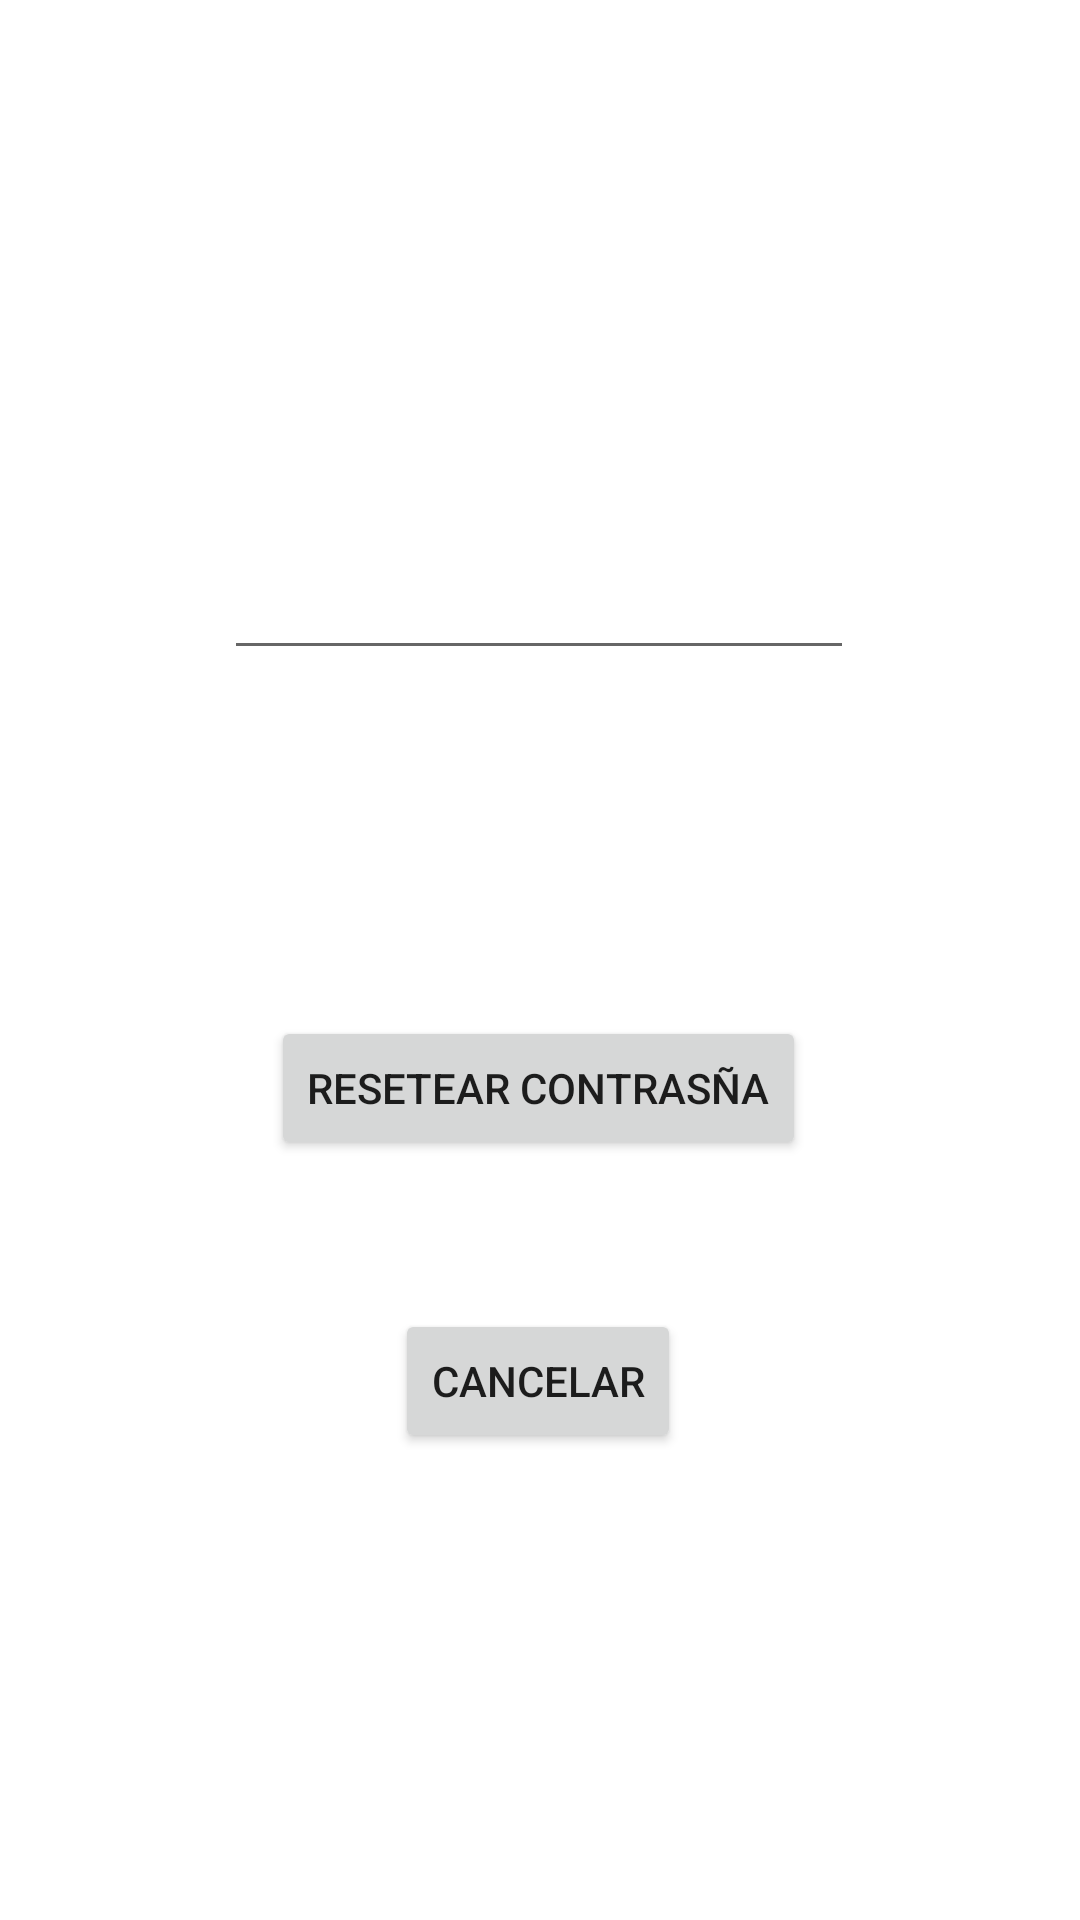

Write the Android layout XML for this screen, with the resource values it uses.
<!-- AndroidManifest.xml: application theme Theme.Reto2 -->
<!-- res/layout/activity_reset_pass.xml -->
<?xml version="1.0" encoding="utf-8"?>
<androidx.constraintlayout.widget.ConstraintLayout xmlns:android="http://schemas.android.com/apk/res/android"
    xmlns:app="http://schemas.android.com/apk/res-auto"
    xmlns:tools="http://schemas.android.com/tools"
    android:layout_width="match_parent"
    android:layout_height="match_parent"
    tools:context=".Principal.ResetPass">

    <Button
        android:id="@+id/buttonDeReset"
        android:layout_width="wrap_content"
        android:layout_height="wrap_content"
        android:text="Resetear Contrasña"
        app:layout_constraintBottom_toBottomOf="parent"
        app:layout_constraintEnd_toEndOf="parent"
        app:layout_constraintHorizontal_bias="0.497"
        app:layout_constraintStart_toStartOf="parent"
        app:layout_constraintTop_toTopOf="parent"
        app:layout_constraintVertical_bias="0.572" />

    <EditText
        android:id="@+id/editTextEmailPassReset"
        android:layout_width="wrap_content"
        android:layout_height="wrap_content"
        android:ems="10"
        android:inputType="textPersonName"
        app:layout_constraintBottom_toBottomOf="parent"
        app:layout_constraintEnd_toEndOf="parent"
        app:layout_constraintHorizontal_bias="0.497"
        app:layout_constraintStart_toStartOf="parent"
        app:layout_constraintTop_toTopOf="parent"
        app:layout_constraintVertical_bias="0.304" />

    <Button
        android:id="@+id/buttonCancelreset"
        android:layout_width="wrap_content"
        android:layout_height="wrap_content"
        android:text="Cancelar"
        app:layout_constraintBottom_toBottomOf="parent"
        app:layout_constraintEnd_toEndOf="parent"
        app:layout_constraintHorizontal_bias="0.498"
        app:layout_constraintStart_toStartOf="parent"
        app:layout_constraintTop_toTopOf="parent"
        app:layout_constraintVertical_bias="0.737" />

</androidx.constraintlayout.widget.ConstraintLayout>
<!-- resources referenced by this layout -->
<resources>
  <style name="Theme.Reto2" parent="Theme.MaterialComponents.DayNight.DarkActionBar">
          
          <item name="colorPrimary">@color/purple_500</item>
          <item name="colorPrimaryVariant">@color/purple_700</item>
          <item name="colorOnPrimary">@color/white</item>
          
          <item name="colorSecondary">@color/teal_200</item>
          <item name="colorSecondaryVariant">@color/teal_700</item>
          <item name="colorOnSecondary">@color/black</item>
          
          <item name="android:statusBarColor">?attr/colorPrimaryVariant</item>
          
      </style>
  <!-- not gathered from this repository: default colours our renderer supplied (Android Studio template values) -->
  <color name="purple_500">#FF6200EE</color>
  <color name="purple_700">#FF3700B3</color>
  <color name="teal_200">#FF03DAC5</color>
  <color name="teal_700">#FF018786</color>
  <color name="black">#FF000000</color>
  <color name="white">#FFFFFFFF</color>
</resources>
